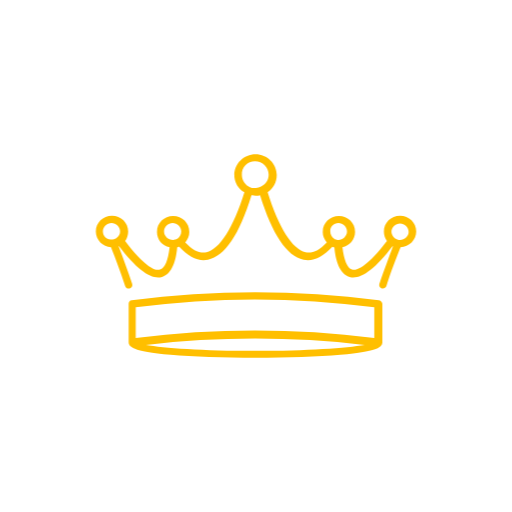
t = 0.00 s
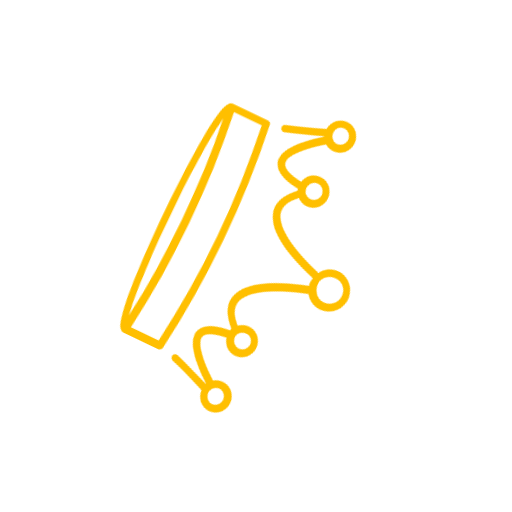
t = 0.53 s
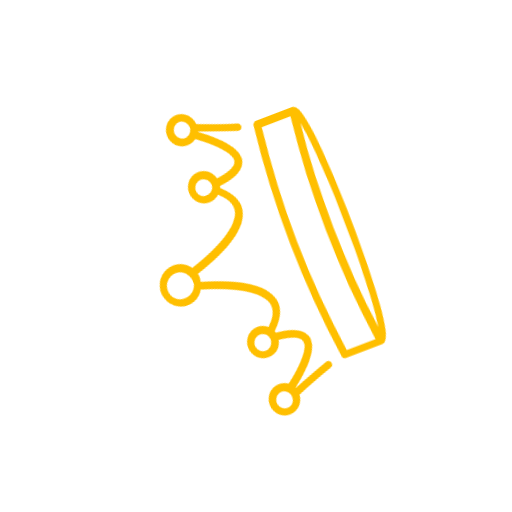
t = 0.90 s
t = 1.50 s: frame unchanged from t = 0.00 s, image omitted
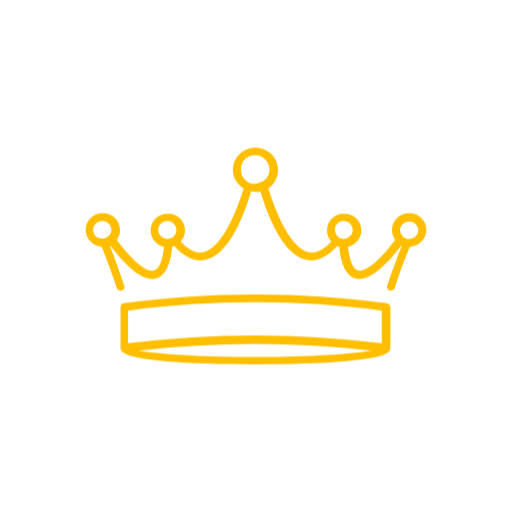
t = 1.90 s
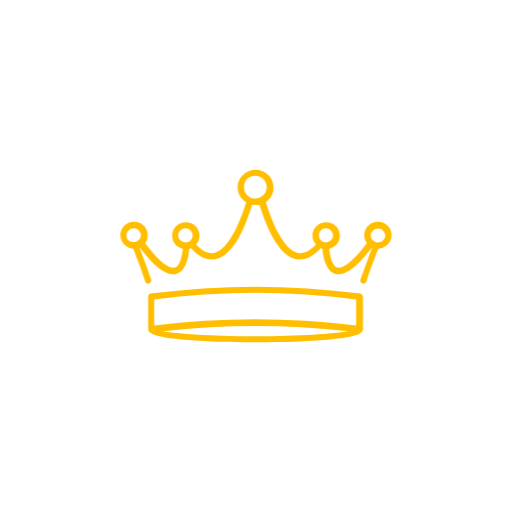
t = 2.48 s

The animated SVG that drew these frames (rendered in a browser with its animation timeline set to each time). Animation: 2 CSS @keyframes rules; one cycle of 3.00 s, repeats indefinitely.

<svg id="eCUxpGgPFNl1" xmlns="http://www.w3.org/2000/svg" xmlns:xlink="http://www.w3.org/1999/xlink" viewBox="0 0 192 192" shape-rendering="geometricPrecision" text-rendering="geometricPrecision"><style><![CDATA[#eCUxpGgPFNl4_tr {animation: eCUxpGgPFNl4_tr__tr 3000ms linear infinite normal forwards}@keyframes eCUxpGgPFNl4_tr__tr { 0% {transform: translate(95.999996px,96px) rotate(0deg);animation-timing-function: cubic-bezier(0.470000,0,0.745000,0.715000)} 23.333333% {transform: translate(95.999996px,96px) rotate(180deg);animation-timing-function: cubic-bezier(0.390000,0.575000,0.565000,1)} 50% {transform: translate(95.999996px,96px) rotate(360deg)} 100% {transform: translate(95.999996px,96px) rotate(360deg)}} #eCUxpGgPFNl4_ts {animation: eCUxpGgPFNl4_ts__ts 3000ms linear infinite normal forwards}@keyframes eCUxpGgPFNl4_ts__ts { 0% {transform: scale(1,1)} 50% {transform: scale(1,1);animation-timing-function: cubic-bezier(0.600000,-0.280000,0.735000,0.045000)} 76.666667% {transform: scale(0,0);animation-timing-function: cubic-bezier(0.175000,0.885000,0.320000,1.275000)} 100% {transform: scale(1,1)}}]]></style><g id="eCUxpGgPFNl2"><ellipse id="eCUxpGgPFNl3" rx="80" ry="80" transform="matrix(1 0 0 1 96 96)" fill="none" stroke="rgb(255,255,255)" stroke-width="5"/><g id="eCUxpGgPFNl4_tr" transform="translate(95.999996,96) rotate(0)"><g id="eCUxpGgPFNl4_ts" transform="scale(1,1)"><g id="eCUxpGgPFNl4" transform="translate(-95.999996,-96)"><path id="eCUxpGgPFNl5" d="M156.074870,86.804580C156.074870,83.460790,153.421720,80.860070,150.010530,80.860070C146.599340,80.860070,143.946190,83.460790,143.946190,86.804580C143.946190,88.104940,144.325210,89.219540,145.083250,90.334130C137.313310,100.551260,133.523100,101.480090,132.007020,101.108560C130.111910,100.551260,128.974850,97.393240,128.406320,92.749090C131.059470,92.191790,133.144090,89.776830,133.144090,86.990340C133.144090,83.646550,130.490940,81.045830,127.079750,81.045830C123.668560,81.045830,121.015410,83.646550,121.015410,86.990340C121.015410,88.476470,121.583940,89.776830,122.531500,90.891430C119.688840,93.863690,117.035690,95.164050,114.572050,94.606750C109.644770,93.492150,104.527990,85.504210,100.358750,72.129060C102.443370,70.642930,103.769940,68.413740,103.769940,65.627250C103.769940,61.354630,100.169240,57.825080,95.810490,57.825080C91.451740,57.825080,87.851040,61.354630,87.851040,65.627250C87.851040,68.413740,89.367130,70.828700,91.641250,72.129060C87.472020,85.504220,82.355230,93.492160,77.427950,94.606750C74.964310,95.164050,72.311160,93.863690,69.468500,90.891430C70.416050,89.776830,70.984590,88.476470,70.984590,86.990340C70.984590,83.646550,68.331440,81.045830,64.920250,81.045830C61.509060,81.045830,58.855910,83.646550,58.855910,86.990340C58.855910,89.776830,60.751020,92.191790,63.593680,92.749090C63.025150,97.579010,61.888080,100.551260,59.992980,101.108560C58.666410,101.480090,55.065700,101.108560,46.916750,90.334130C47.674790,89.405300,48.053810,88.104940,48.053810,86.804580C48.053810,83.460790,45.400660,80.860070,41.989470,80.860070C38.578280,80.860070,35.925130,83.460790,35.925130,86.804580C35.925130,89.962600,38.578280,92.563330,41.610450,92.749090C43.316050,97.021710,45.400660,102.594690,46.916750,107.238840C47.106260,107.981900,47.864300,108.353440,48.622350,108.167670C49.380390,107.981900,49.759410,107.238840,49.569900,106.495780C48.053810,102.037390,46.158710,96.650180,44.453110,92.377560C44.453110,92.377560,44.642620,92.377560,44.642620,92.377560C51.465000,101.294330,56.771300,105.009650,60.751020,103.895050C64.541230,102.780450,66.057320,97.579000,66.436340,92.749090C66.625850,92.749090,67.004870,92.563320,67.194380,92.563320C70.795080,96.464410,74.395780,98.136300,77.996490,97.393240C84.250340,96.092880,89.746150,88.104940,94.294400,73.243650C94.483910,73.243650,94.483910,73.243650,94.673420,73.243650C95.052440,73.243650,95.431460,73.429420,95.810480,73.429420C95.810480,73.429420,95.810480,73.429420,95.810480,73.429420C95.999990,73.429420,96.189500,73.429420,96.189500,73.429420C96.568520,73.429420,97.137050,73.429420,97.516070,73.243650C97.516070,73.243650,97.516070,73.243650,97.516070,73.243650C102.064330,87.919170,107.560130,96.092870,113.813980,97.393240C117.414680,98.136300,121.015380,96.464410,124.616090,92.563320C124.805600,92.749090,125.184620,92.749090,125.374130,92.749090C125.753150,97.393240,127.269240,102.780460,131.059450,103.895050C135.039170,105.009650,140.345470,101.294330,147.167850,92.377560C147.167850,92.377560,147.357360,92.377560,147.357360,92.377560C147.357360,92.377560,147.357360,92.377560,147.357360,92.377560C146.030790,96.092880,143.756660,101.851630,142.240570,106.495780C142.051060,107.238840,142.430080,107.981910,143.188120,108.167670C143.377630,108.167670,143.567140,108.167670,143.567140,108.167670C144.135670,108.167670,144.704200,107.796140,144.893710,107.238840C146.409800,102.408920,148.683920,96.464410,150.200010,92.749090C153.421690,92.563320,156.074840,89.962600,156.074840,86.804580ZM38.578280,86.804580C38.578280,85.132690,40.094370,83.646560,41.799960,83.646560C43.505560,83.646560,45.021640,85.132690,45.021640,86.804580C45.021640,87.733410,44.642620,88.476470,43.884580,89.033770C43.884580,89.033770,43.884580,89.033770,43.884580,89.033770C43.505560,89.405300,42.937030,89.776830,42.178980,89.776830C42.178980,89.776830,42.178980,89.776830,42.178980,89.776830C41.989470,89.776830,41.799960,89.776830,41.799960,89.776830C39.904850,89.962600,38.578280,88.476470,38.578280,86.804570ZM61.509070,86.804580C61.509070,85.132690,63.025160,83.646560,64.730750,83.646560C66.436340,83.646560,67.952430,85.132690,67.952430,86.804580C67.952430,87.919180,67.383900,88.848010,66.625860,89.405300C66.436350,89.591070,66.057330,89.591070,65.867820,89.776830C65.867820,89.776830,65.867820,89.776830,65.678310,89.776830C65.488800,89.776830,65.109780,89.962600,64.920270,89.962600C64.920270,89.962600,64.920270,89.962600,64.920270,89.962600C64.920270,89.962600,64.920270,89.962600,64.920270,89.962600C63.025160,89.962600,61.509080,88.476470,61.509080,86.804580ZM95.620980,60.425800C98.463640,60.425800,100.737770,62.654990,100.737770,65.441480C100.737770,67.484910,99.600710,69.156800,97.895110,69.899870C97.895110,69.899870,97.895110,69.899870,97.895110,69.899870C97.326580,70.271400,96.568540,70.271400,96,70.457170C96,70.457170,96,70.457170,95.810490,70.457170C95.620980,70.457170,95.241960,70.457170,95.052450,70.457170C94.862940,70.457170,94.862940,70.457170,94.673430,70.457170C94.294410,70.457170,94.104900,70.271400,93.915390,70.271400C92.020280,69.528340,90.693710,67.670680,90.693710,65.627250C90.504200,62.654990,92.778330,60.425800,95.620990,60.425800ZM126.890240,83.646560C128.595840,83.646560,130.111920,85.132690,130.111920,86.804580C130.111920,88.476470,128.595830,89.962600,126.890240,89.962600C126.890240,89.962600,126.890240,89.962600,126.890240,89.962600C126.890240,89.962600,126.890240,89.962600,126.890240,89.962600C126.511220,89.962600,126.321710,89.962600,126.132200,89.776830C126.132200,89.776830,126.132200,89.776830,125.942690,89.776830C125.753180,89.776830,125.374160,89.591060,125.184650,89.405300C124.426610,88.848000,123.858080,87.919170,123.858080,86.804580C123.668570,85.132690,125.184650,83.646560,126.890250,83.646560ZM150.010540,89.962610C149.821030,89.962610,149.631520,89.962610,149.631520,89.962610C149.631520,89.962610,149.631520,89.962610,149.631520,89.962610C149.062990,89.962610,148.494460,89.591080,147.925920,89.219550C147.925920,89.219550,147.925920,89.219550,147.925920,89.219550C147.357390,88.662250,146.788860,87.733420,146.788860,86.990360C146.788860,85.318470,148.304950,83.832340,150.010540,83.832340C151.716140,83.832340,153.232220,85.318470,153.232220,86.990360C153.232220,88.476490,151.716130,89.962620,150.010540,89.962620Z" fill="rgb(255,191,0)" stroke="none" stroke-width="1"/><path id="eCUxpGgPFNl6" d="M142.051080,112.626060C111.350360,108.539210,80.081100,108.539210,49.380380,112.626060C48.622340,112.626060,48.243320,113.369120,48.243320,113.926420L48.243320,128.230410C48.243320,129.902300,49.380380,131.759960,63.972700,133.060330C72.311170,133.803390,83.681810,134.174930,95.810490,134.174930C107.939170,134.174930,119.309810,133.803400,127.648280,133.060330C142.051090,131.759970,143.377660,130.088070,143.377660,128.230410L143.377660,113.926420C143.188150,113.183360,142.619620,112.626060,142.051090,112.626060ZM50.896460,115.226780C80.649630,111.325690,110.592310,111.325690,140.345480,115.226780L140.345480,126.744270C110.592310,123.028950,80.649630,123.028950,50.896460,126.744270L50.896460,115.226780ZM95.620970,131.574190C75.911860,131.574190,61.319540,130.459590,54.686670,129.345000C81.976200,126.186980,109.455240,126.186980,136.744780,129.345000C129.922400,130.459600,115.330080,131.574190,95.620970,131.574190Z" fill="rgb(255,191,0)" stroke="none" stroke-width="1"/></g></g></g></g></svg>